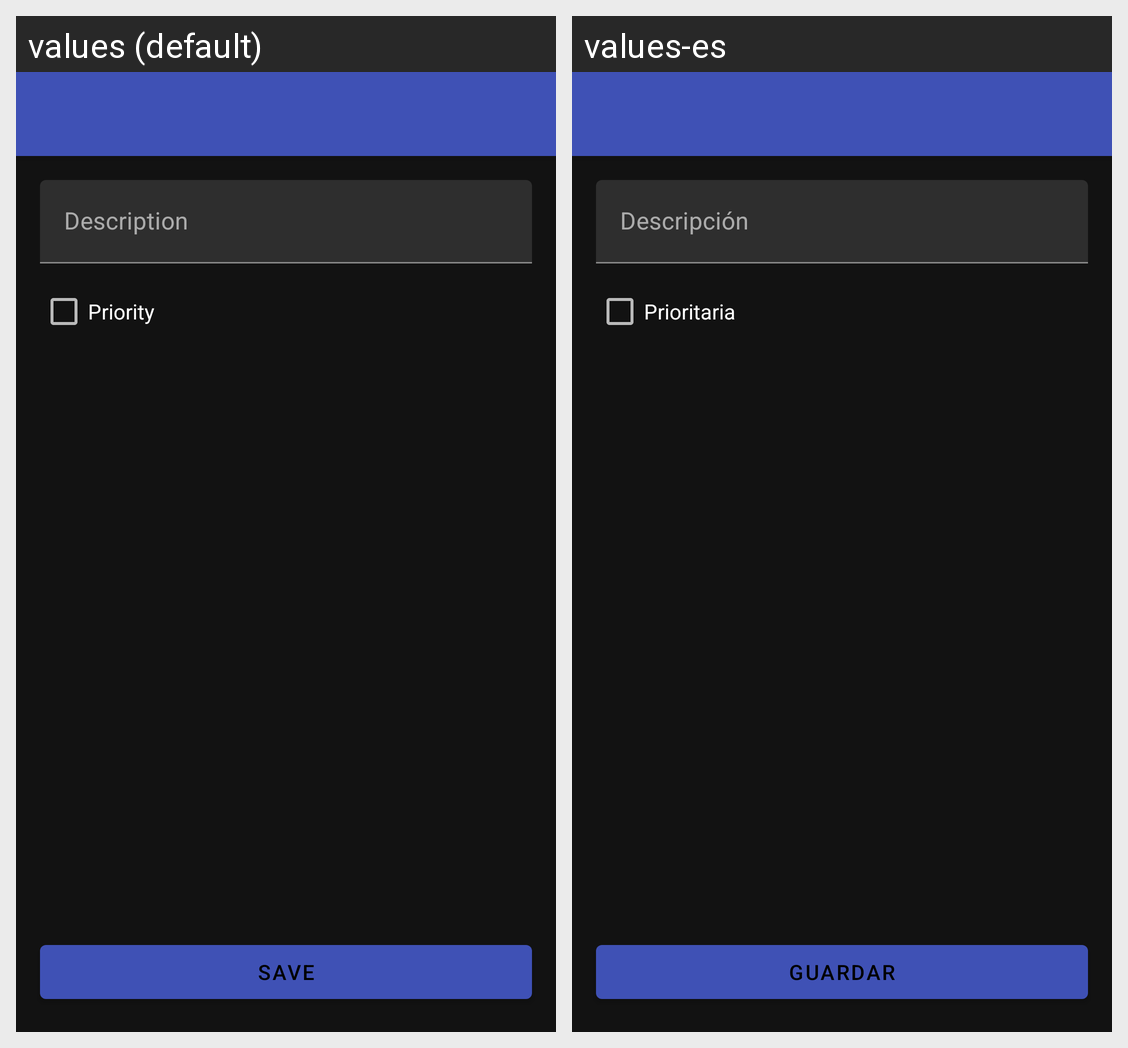

For this localized Android screen grid, give each drawn string resource with its value in every locale shown.
Android screen res/layout/activity_new_task.xml rendered under 2 locales, left to right: values (default), values-es. Device: Nexus 5 (rendered at 1080×1920; each locale shown at half size, 540×960, under a caption strip naming it); theme AppTheme.
Strings drawn on this screen, with the default value and each locale's value (text and hints the layout hard-codes, and strings that could not be matched under every locale, appear in the picture but are not listed):

task_input_hint
  values: Description
  values-es: Descripción

new_task_save_button
  values: Save
  values-es: Guardar

new_task_is_high_priority
  values: Priority
  values-es: Prioritaria
